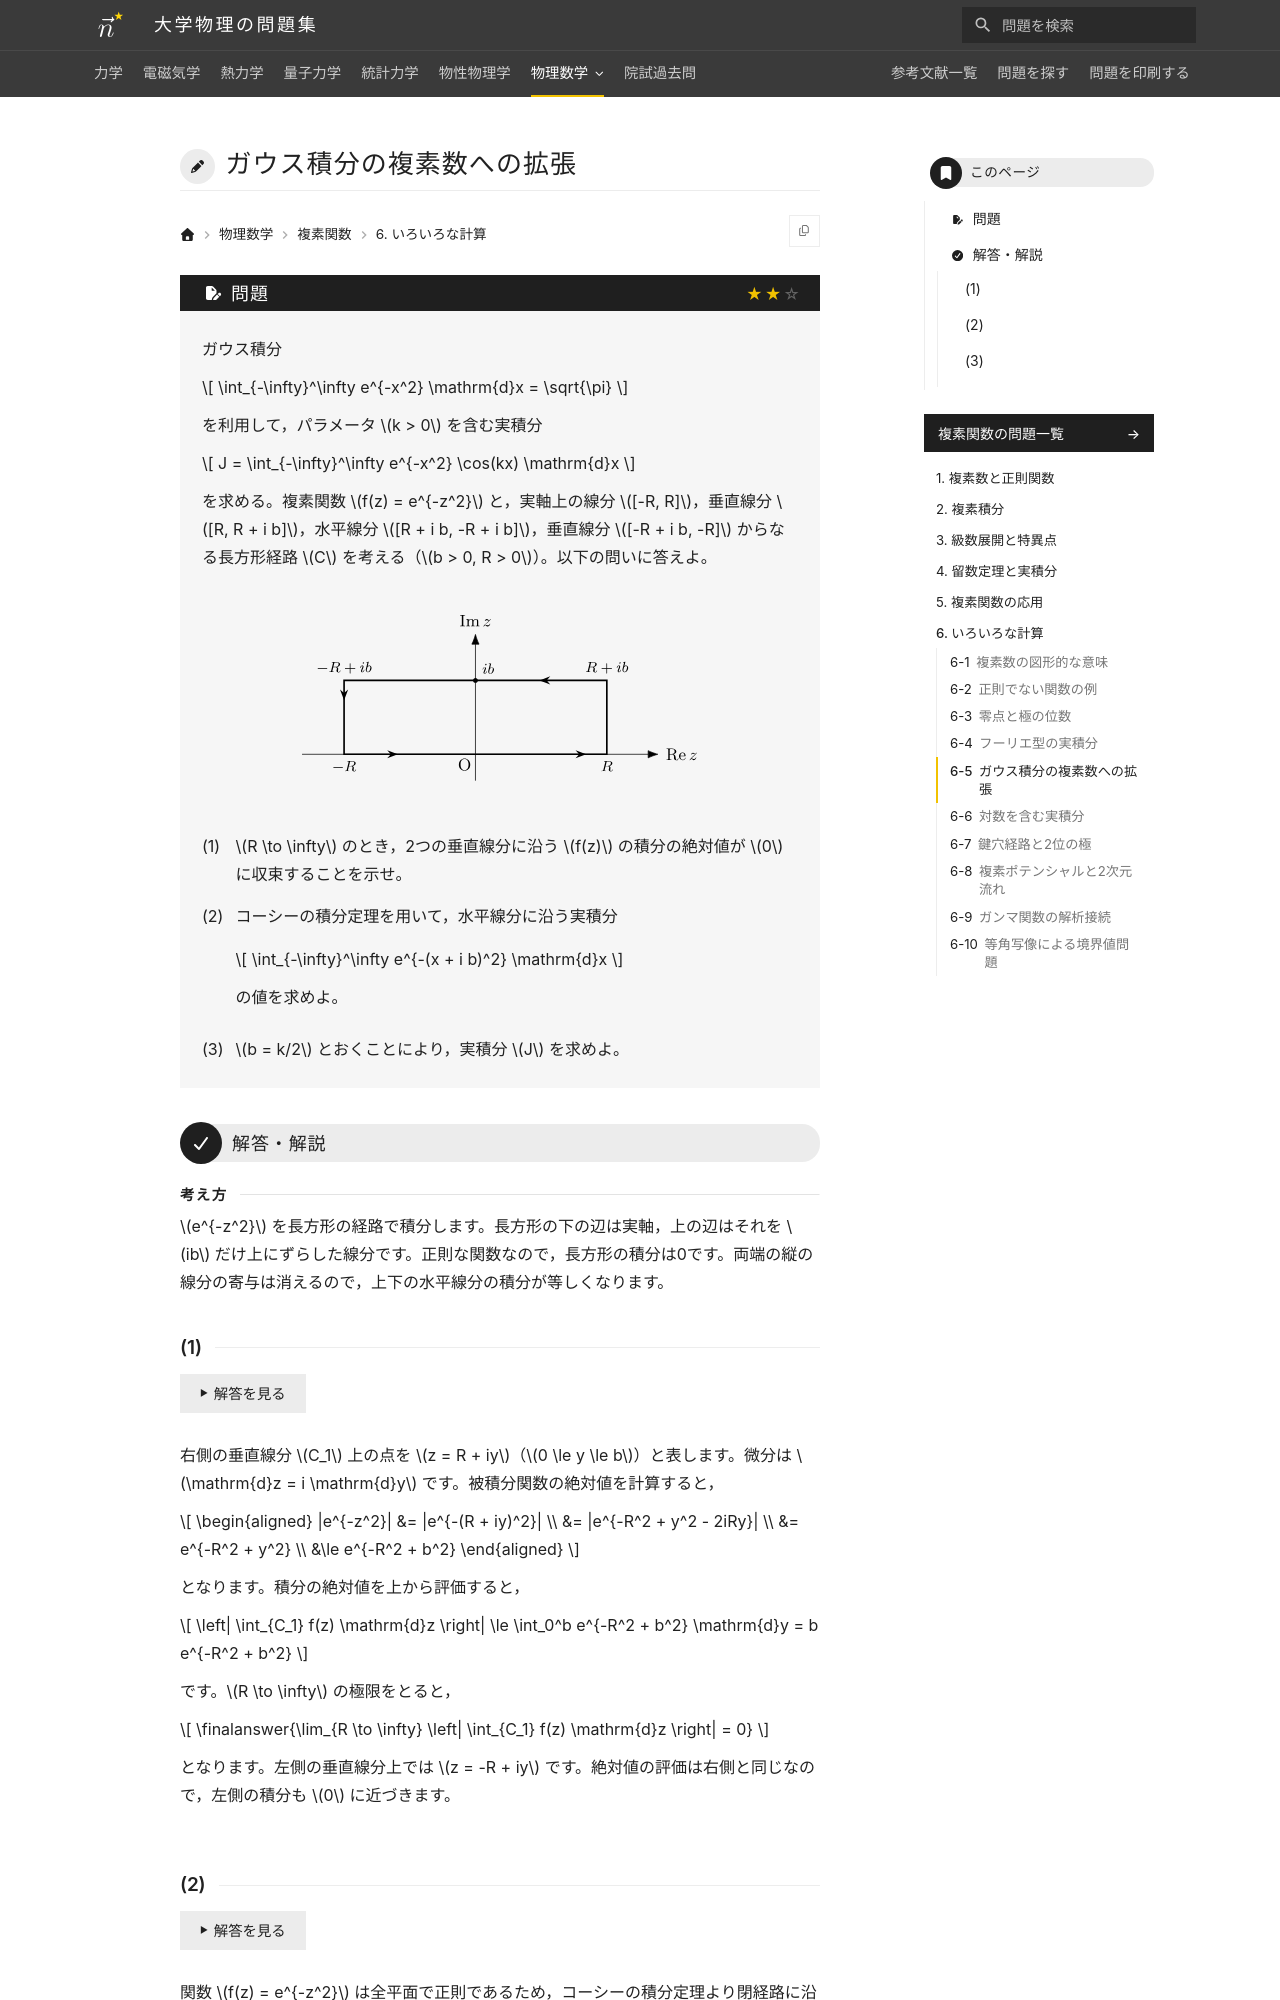

repository: Nanana-2/physics-site · page: 11complex_analysis/06/06_050/index.html · generator: mkdocs

---
tags:
  - 標準
---

# ガウス積分の複素数への拡張

## 問題
ガウス積分

$$
\int_{-\infty}^\infty e^{-x^2} \mathrm{d}x = \sqrt{\pi}
$$

を利用して，パラメータ $k > 0$ を含む実積分

$$
J = \int_{-\infty}^\infty e^{-x^2} \cos(kx) \mathrm{d}x
$$

を求める。複素関数 $f(z) = e^{-z^2}$ と，実軸上の線分 $[-R, R]$，垂直線分 $[R, R + i b]$，水平線分 $[R + i b, -R + i b]$，垂直線分 $[-R + i b, -R]$ からなる長方形経路 $C$ を考える（$b > 0, R > 0$）。以下の問いに答えよ。

<figure class="problem-figure" markdown>
![問題の図](../../assets/figures/complex-analysis/06_050-p-light.svg#only-light)
![問題の図](../../assets/figures/complex-analysis/06_050-p-dark.svg#only-dark)
</figure>

(1) $R \to \infty$ のとき，2つの垂直線分に沿う $f(z)$ の積分の絶対値が $0$ に収束することを示せ。

(2) コーシーの積分定理を用いて，水平線分に沿う実積分

$$
\int_{-\infty}^\infty e^{-(x + i b)^2} \mathrm{d}x
$$

の値を求めよ。

(3) $b = k/2$ とおくことにより，実積分 $J$ を求めよ。

---

## 解答・解説

<div class="approach" markdown>
$e^{-z^2}$ を長方形の経路で積分します。長方形の下の辺は実軸，上の辺はそれを $ib$ だけ上にずらした線分です。正則な関数なので，長方形の積分は0です。両端の縦の線分の寄与は消えるので，上下の水平線分の積分が等しくなります。
</div>
